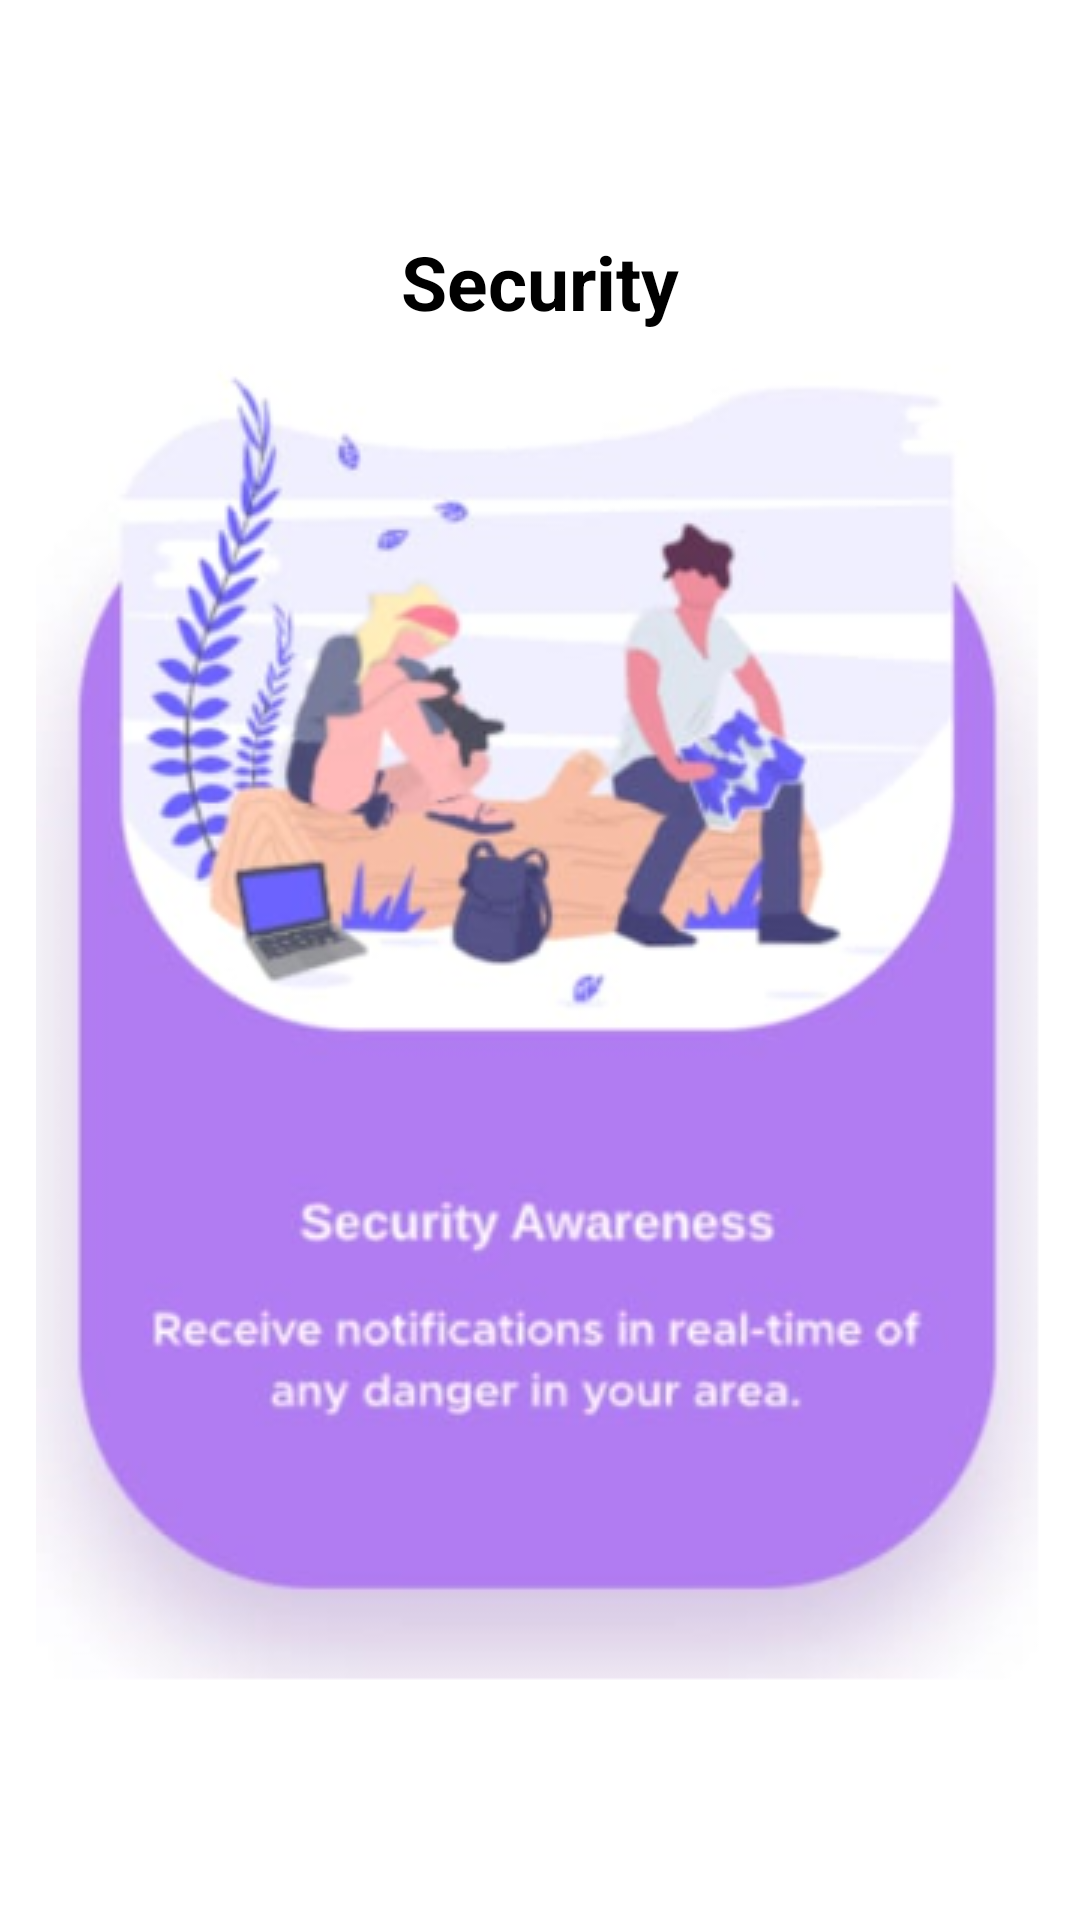

The Android layout XML behind this screen, and the referenced resources:
<!-- AndroidManifest.xml: application theme AppTheme -->
<!-- res/layout/slide_three.xml -->
<?xml version="1.0" encoding="utf-8"?>

<RelativeLayout xmlns:android="http://schemas.android.com/apk/res/android"
    android:layout_width="match_parent"
    android:layout_height="wrap_content"
    android:orientation="vertical"
    android:background="@color/bg_white"
    >
    <LinearLayout
        android:layout_width="wrap_content"
        android:layout_height="wrap_content"
        android:layout_centerInParent="true"
        android:gravity="center_horizontal"
        android:orientation="vertical">
        <TextView
            android:layout_width="wrap_content"
            android:layout_height="wrap_content"
            android:text="@string/slide_3_title"
            android:textColor="@android:color/background_dark"
            android:textSize="@dimen/slide_title"
            android:textStyle="bold" />

        <ImageView
            android:layout_width="wrap_content"
            android:layout_height="wrap_content"
            android:src="@drawable/pic3final"
            android:layout_marginTop="10dp"/>


    </LinearLayout>

</RelativeLayout>
<!-- resources referenced by this layout -->
<resources>
  <color name="bg_white">#FFFFFF</color>
  <dimen name="slide_title">25sp</dimen>
  <!-- drawable pic3final: png bitmap (drawable, 133079 bytes) -->
  <string name="slide_3_title">Security</string>
  <style name="AppTheme" parent="Theme.AppCompat">
          
          <item name="android:textColor">@color/cardBackGround</item>
  
          
          <item name="android:itemBackground">@color/bg_white</item>
      </style>
  <color name="cardBackGround">#09091A</color>
</resources>
